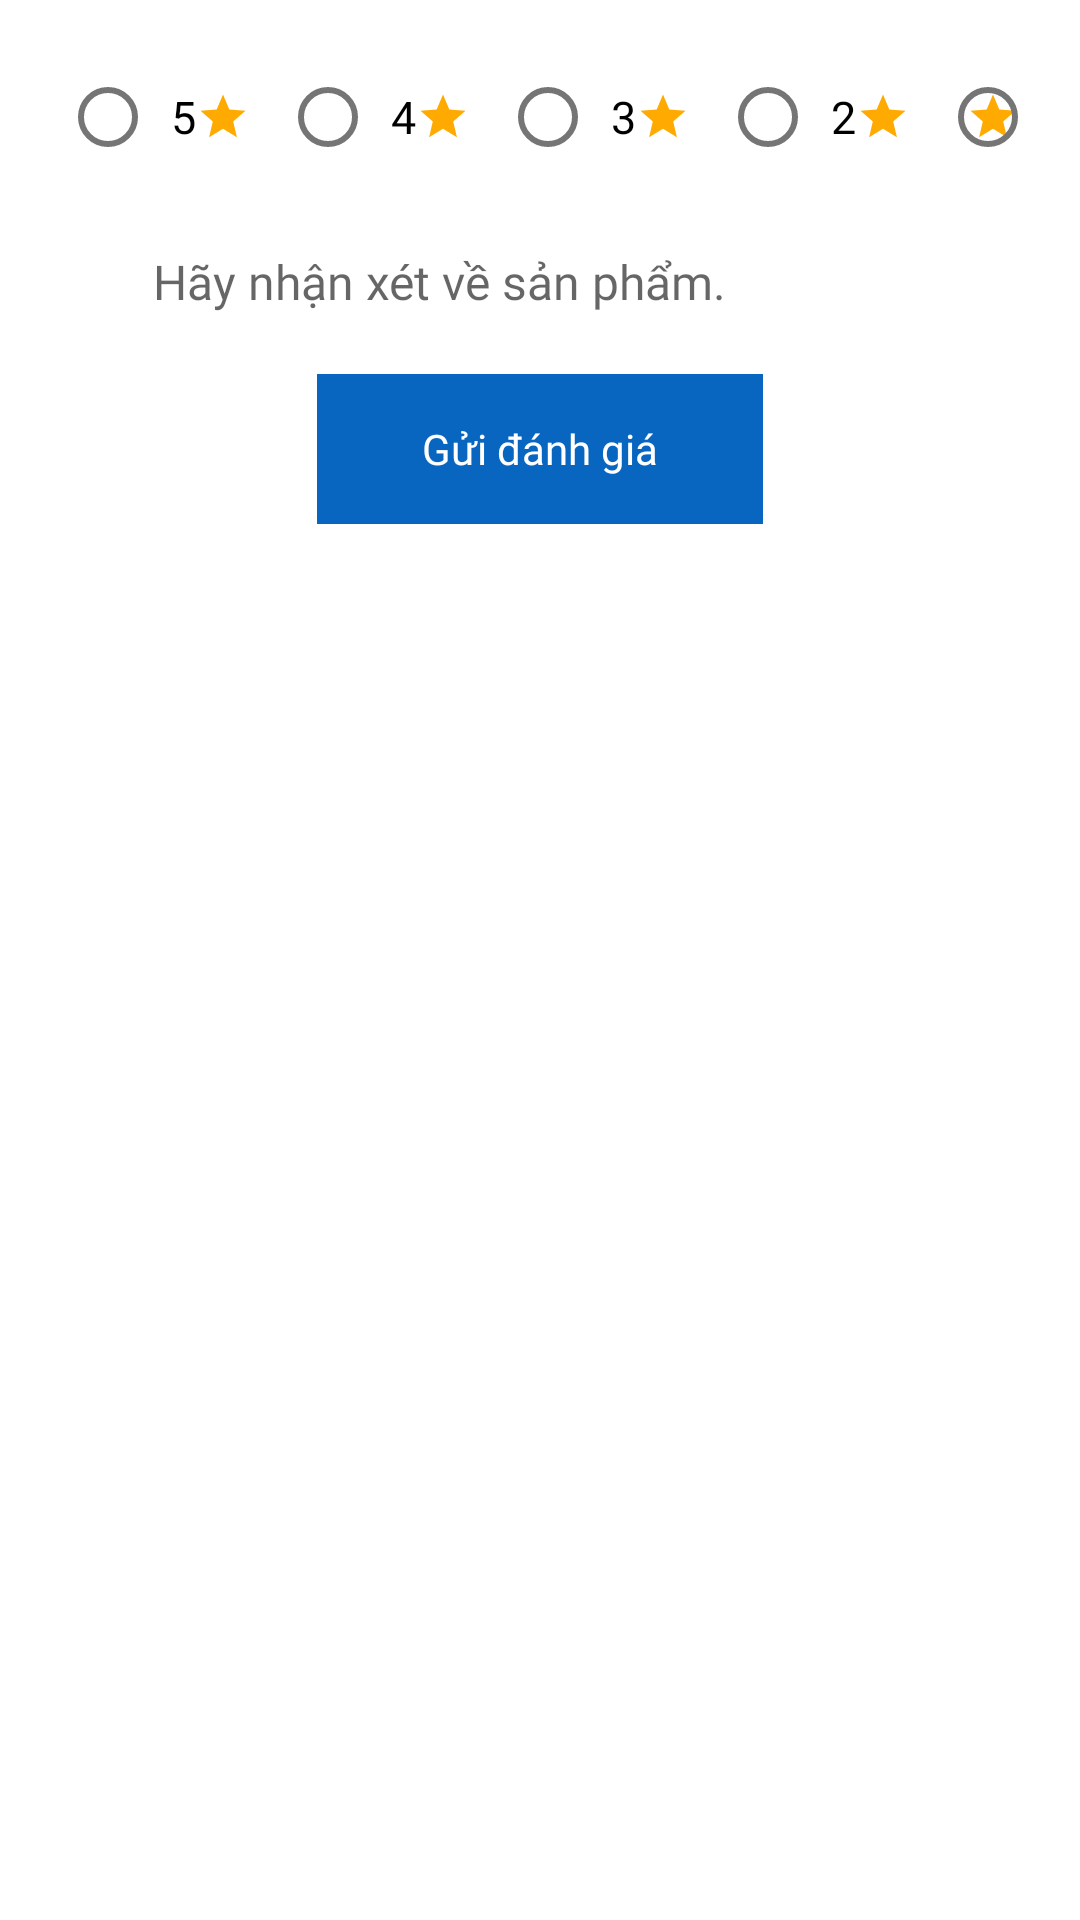

Here is an Android app screen rendered from its layout file. Give the layout XML and the strings, colors and styles it references.
<!-- AndroidManifest.xml: fallback theme Theme.MaterialComponents.DayNight.NoActionBar -->
<!-- res/layout/bottom_review_product.xml -->
<?xml version="1.0" encoding="utf-8"?>
<LinearLayout xmlns:android="http://schemas.android.com/apk/res/android"
    android:orientation="vertical"
    android:layout_width="match_parent"
    android:layout_height="match_parent"
    android:id="@+id/bottom_review_pro"
    android:background="@drawable/bottom_sheet1"
    android:padding="15dp">
    <RadioGroup
        android:id="@+id/RadioGroup"
        android:gravity="center"
        android:layout_width="match_parent"
        android:layout_height="wrap_content"
        android:orientation="horizontal">

        <RadioButton
            android:id="@+id/RadioButton5"
            android:fontFamily="@font/cabin"
            android:layout_width="wrap_content"
            android:layout_height="wrap_content"
            android:layout_marginLeft="5dp"
            android:paddingLeft="5dp"
            android:paddingRight="5dp"
            android:drawableRight="@drawable/ic_star_sm"
            android:text="5"
            android:layout_centerHorizontal="true"
            android:textSize="15dp"
            android:background="@drawable/skip_button1"
            android:textColor="@color/black"/>

        <RadioButton
            android:id="@+id/RadioButton4"
            android:fontFamily="@font/cabin"
            android:layout_width="wrap_content"
            android:layout_height="wrap_content"
            android:layout_marginLeft="5dp"
            android:paddingLeft="5dp"
            android:paddingRight="5dp"
            android:drawableRight="@drawable/ic_star_sm"
            android:text="4"
            android:layout_centerHorizontal="true"
            android:textSize="15dp"
            android:background="@drawable/skip_button1"
            android:textColor="@color/black"/>
        <RadioButton
            android:id="@+id/RadioButton3"
            android:fontFamily="@font/cabin"
            android:layout_width="wrap_content"
            android:layout_height="wrap_content"
            android:layout_marginLeft="5dp"
            android:paddingLeft="5dp"
            android:paddingRight="5dp"
            android:drawableRight="@drawable/ic_star_sm"
            android:text="3"
            android:layout_centerHorizontal="true"
            android:textSize="15dp"
            android:background="@drawable/skip_button1"
            android:textColor="@color/black"/>


            <RadioButton
                android:id="@+id/RadioButton2"
                android:fontFamily="@font/cabin"
                android:layout_width="wrap_content"
                android:layout_height="wrap_content"
                android:layout_marginLeft="5dp"
                android:paddingLeft="5dp"
                android:paddingRight="5dp"
                android:drawableRight="@drawable/ic_star_sm"
                android:text="2"
                android:layout_centerHorizontal="true"
                android:textSize="15dp"
                android:background="@drawable/skip_button1"
                android:textColor="@color/black"/>

            <RadioButton
                android:id="@+id/RadioButton1"
                android:fontFamily="@font/cabin"
                android:layout_width="wrap_content"
                android:layout_height="wrap_content"
                android:layout_marginLeft="5dp"
                android:paddingLeft="5dp"
                android:paddingRight="5dp"
                android:drawableRight="@drawable/ic_star_sm"
                android:text="1"
                android:layout_centerHorizontal="true"
                android:textSize="15dp"
                android:background="@drawable/skip_button1"
                android:textColor="@color/black"/>



    </RadioGroup>

    <EditText
        android:fontFamily="@font/cabin"
        android:id="@+id/ed_content"
        android:layout_width="match_parent"
        android:layout_height="wrap_content"
        android:layout_gravity="center"
        android:layout_marginLeft="20dp"
        android:layout_marginTop="10dp"
        android:layout_marginRight="20dp"
        android:background="@drawable/skip_button1"
        android:drawablePadding="8dp"
        android:drawableTint="@color/themeColor"
        android:hint="Hãy nhận xét về sản phẩm. "
        android:paddingLeft="16dp"
        android:paddingTop="10dp"
        android:paddingRight="35dp"
        android:paddingBottom="10dp"
        android:textSize="16sp" />


    <LinearLayout
        android:gravity="center"
        android:layout_width="match_parent"
        android:layout_height="wrap_content"
        android:orientation="horizontal">
        <TextView
            android:fontFamily="@font/cabin"
            android:background="#0966C0"
            android:textColor="#FFFFFF"
            android:id="@+id/btn_submit_rv"
            android:layout_width="wrap_content"
            android:layout_height="50dp"
            android:layout_marginLeft="20dp"
            android:layout_marginTop="10dp"
            android:layout_marginRight="20dp"
            android:layout_marginBottom="10dp"
            android:gravity="center"
            android:drawablePadding="8dp"
            android:layout_alignParentBottom="true"
            android:text="Gửi đánh giá"
            android:paddingTop="10dp"
            android:paddingLeft="35dp"
            android:inputType="textEmailAddress"
            android:paddingRight="35dp"
            android:paddingBottom="10dp"/>


    </LinearLayout>

</LinearLayout>
<!-- resources referenced by this layout -->
<resources>
  <!-- drawable bottom_sheet1 (drawable) -->
  <?xml version="1.0" encoding="utf-8"?>
  <shape xmlns:android="http://schemas.android.com/apk/res/android"
      android:shape="rectangle">
      <solid android:color="@color/white" />
      <corners android:topRightRadius="5dp"
          android:topLeftRadius="5dp"/>
  </shape>
  <!-- drawable ic_star_sm (drawable) -->
  <vector android:height="18dp" android:tint="#FFAA00"
      android:viewportHeight="24" android:viewportWidth="24"
      android:width="18dp" xmlns:android="http://schemas.android.com/apk/res/android">
      <path android:fillColor="@android:color/white" android:pathData="M12,17.27L18.18,21l-1.64,-7.03L22,9.24l-7.19,-0.61L12,2 9.19,8.63 2,9.24l5.46,4.73L5.82,21z"/>
  </vector>
  <!-- not gathered from this repository: default colours our renderer supplied (Android Studio template values) -->
  <color name="black">#FF000000</color>
  <color name="white">#FFFFFFFF</color>
</resources>
